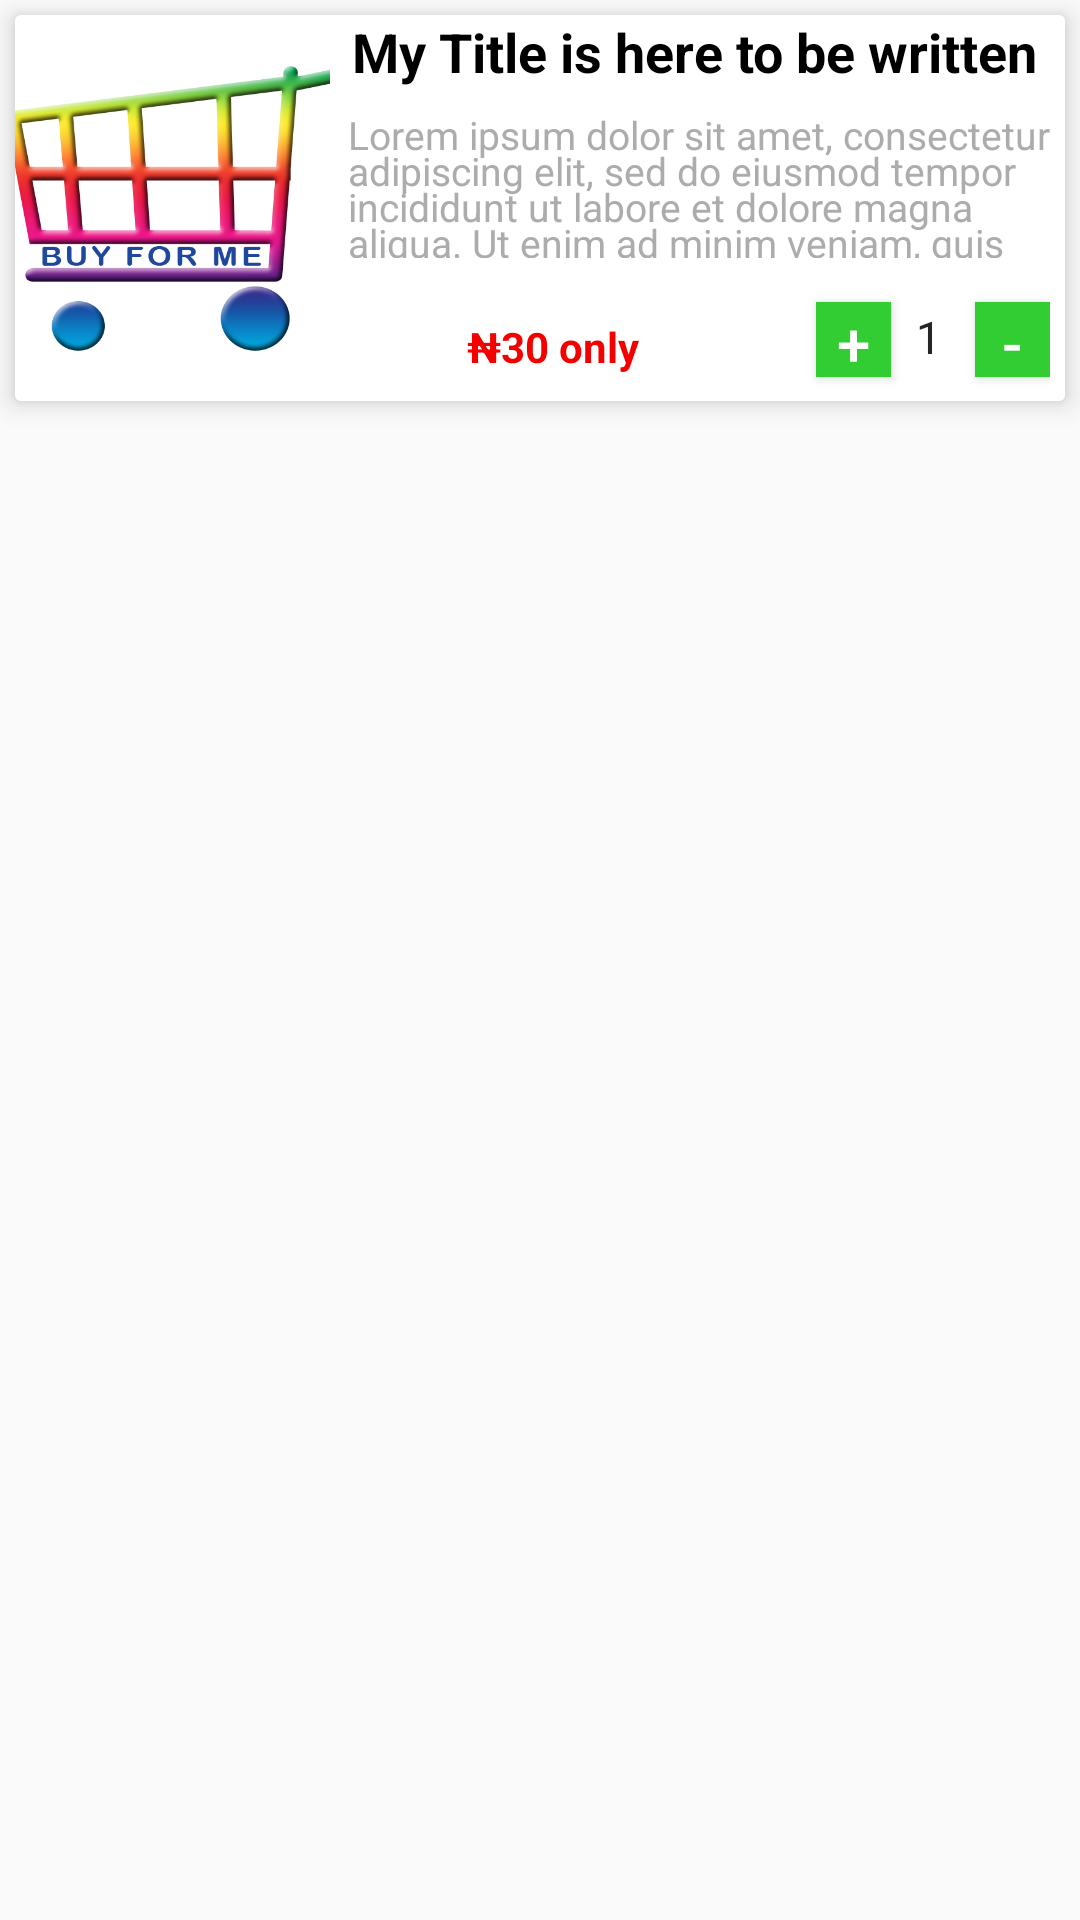

Reconstruct the res/layout file that produces this screen, plus the resources it refers to.
<!-- AndroidManifest.xml: application theme AppTheme -->
<!-- res/layout/series_item.xml -->
<?xml version="1.0" encoding="utf-8"?>
<layout>
    <LinearLayout
        xmlns:android="http://schemas.android.com/apk/res/android"
        xmlns:app="http://schemas.android.com/apk/res-auto"
        xmlns:tools="http://schemas.android.com/tools"
        android:layout_width="match_parent"
        android:layout_height="wrap_content"
        tools:context=".MyCart">

<androidx.cardview.widget.CardView
    android:layout_width="match_parent"
    android:layout_height="wrap_content"
    android:layout_margin="5dp"
    android:id="@+id/cart_body"
    android:orientation="vertical"
    android:outlineAmbientShadowColor="@color/black"
    app:cardElevation="5dp">

    <LinearLayout
        android:id="@+id/linear_body"
        android:layout_width="match_parent"
        android:layout_height="match_parent"
        android:background="@color/white"
        android:orientation="horizontal">

        <FrameLayout
            android:layout_width="match_parent"
            android:layout_height="128dp"
            android:layout_weight="0.7">

            <ImageView
                android:id="@+id/img"
                android:layout_width="match_parent"
                android:layout_height="128dp"
                android:scaleType="centerCrop"
                android:src="@drawable/trans_vada" />

        </FrameLayout>

        <LinearLayout
            android:layout_width="match_parent"
            android:layout_height="wrap_content"
            android:layout_weight="0.3"
            android:orientation="vertical">

            <TextView
                android:id="@+id/name"
                android:layout_width="match_parent"
                android:layout_height="26dp"
                android:layout_gravity="center"
                android:ellipsize="marquee"
                android:gravity="start"
                android:maxLines="2"
                android:layout_marginStart="3dp"
                android:paddingStart="3dp"
                android:text="My Title is here to be written only once"
                android:textColor="@color/black"
                android:textSize="18sp"
                android:textStyle="bold"
                tools:ignore="RtlHardcoded,RtlSymmetry" />

            <TextView
                android:id="@+id/description"
                android:layout_width="match_parent"
                android:layout_height="wrap_content"
                android:layout_gravity="top|start"
                android:layout_marginTop="05dp"
                android:layout_marginStart="3dp"
                android:ellipsize="marquee"
                android:gravity="top|start"
                android:lineHeight="12sp"
                android:paddingStart="3dp"
                android:maxLines="4"
                android:paddingEnd="3dp"
                android:text="@string/food_info"
                android:textColor="@color/light_gray"
                android:textSize="13sp"
                tools:ignore="SmallSp,UnusedAttribute" />

            <LinearLayout
                android:layout_width="match_parent"
                android:layout_height="wrap_content"
                android:layout_marginTop="3dp"
                android:layout_marginRight="5dp"
                android:orientation="horizontal">

                <TextView
                    android:id="@+id/price"
                    android:layout_width="35dp"
                    android:layout_height="30dp"
                    android:layout_marginTop="8dp"
                    android:layout_marginEnd="10dp"
                    android:layout_marginBottom="3dp"
                    android:layout_weight="0.5"
                    android:gravity="center"
                    android:text="₦30 only"
                    android:textColor="@color/scrubber"
                    android:textStyle="bold"
                    tools:ignore="HardcodedText" />



                    <Button
                        android:id="@+id/increase_cart"
                        android:layout_width="25dp"
                        android:layout_height="25dp"
                        android:layout_gravity="center"
                        android:layout_marginStart="3dp"
                        android:background="#32CD32"
                        android:text="+"
                        android:textColor="@color/white"
                        android:textSize="20sp"
                        tools:ignore="ButtonStyle,HardcodedText" />

                    <TextView
                        android:id="@+id/cartno_text"
                        android:layout_width="25dp"
                        android:layout_height="25dp"
                        android:layout_marginTop="5dp"
                        android:gravity="center"
                        android:text="1"
                        android:textColor="@color/gray"
                        android:textSize="15sp"
                        tools:ignore="HardcodedText" />

                    <Button
                        android:id="@+id/minusCart"
                        android:layout_width="25dp"
                        android:layout_height="25dp"
                        android:layout_gravity="center"
                        android:layout_marginStart="3dp"
                        android:background="#32CD32"
                        android:text="-"
                        android:textColor="@color/white"
                        android:textSize="20sp"
                        tools:ignore="ButtonStyle,HardcodedText" />

            </LinearLayout>

        </LinearLayout>

    </LinearLayout>

</androidx.cardview.widget.CardView>
    </LinearLayout>
</layout>
<!-- resources referenced by this layout -->
<resources>
  <color name="black">#000000</color>
  <color name="gray">#252525</color>
  <color name="light_gray">#ADACAC</color>
  <color name="scrubber">#F40000</color>
  <color name="white">#ffffff</color>
  <!-- drawable trans_vada: png bitmap (drawable, 160478 bytes) -->
  <string name="food_info">Lorem ipsum dolor sit amet, consectetur adipiscing elit, sed do eiusmod tempor incididunt ut labore et dolore magna aliqua. Ut enim ad minim veniam, quis nostrud exercitation ullamco laboris nisi ut aliquip ex ea commodo consequat.</string>
  <style name="AppTheme" parent="Theme.AppCompat.Light.DarkActionBar">
          
          <item name="colorPrimary">@color/honeyComb</item>
          <item name="colorPrimaryDark">@color/honeyComb</item>
          <item name="colorAccent">@color/colorAccent</item>
          <item name="android:textColorPrimary">@color/black</item>
          <item name="actionBarTheme">@style/AppTheme.AppBarOverlay</item>
          <item name="android:titleTextStyle">@style/ActionBar.TitleTextStyle</item>
      </style>
  <color name="honeyComb">#F5F5F5</color>
  <color name="colorAccent">#1E90FF</color>
  <style name="AppTheme.AppBarOverlay" parent="ThemeOverlay.AppCompat.Dark.ActionBar">
          <item name="android:textColorPrimary">@android:color/black</item>
      </style>
  <style name="ActionBar.TitleTextStyle" parent="@style/TextAppearance.AppCompat.Widget.ActionBar.Title">
          <item name="android:textColor">@color/black</item>
      </style>
</resources>
